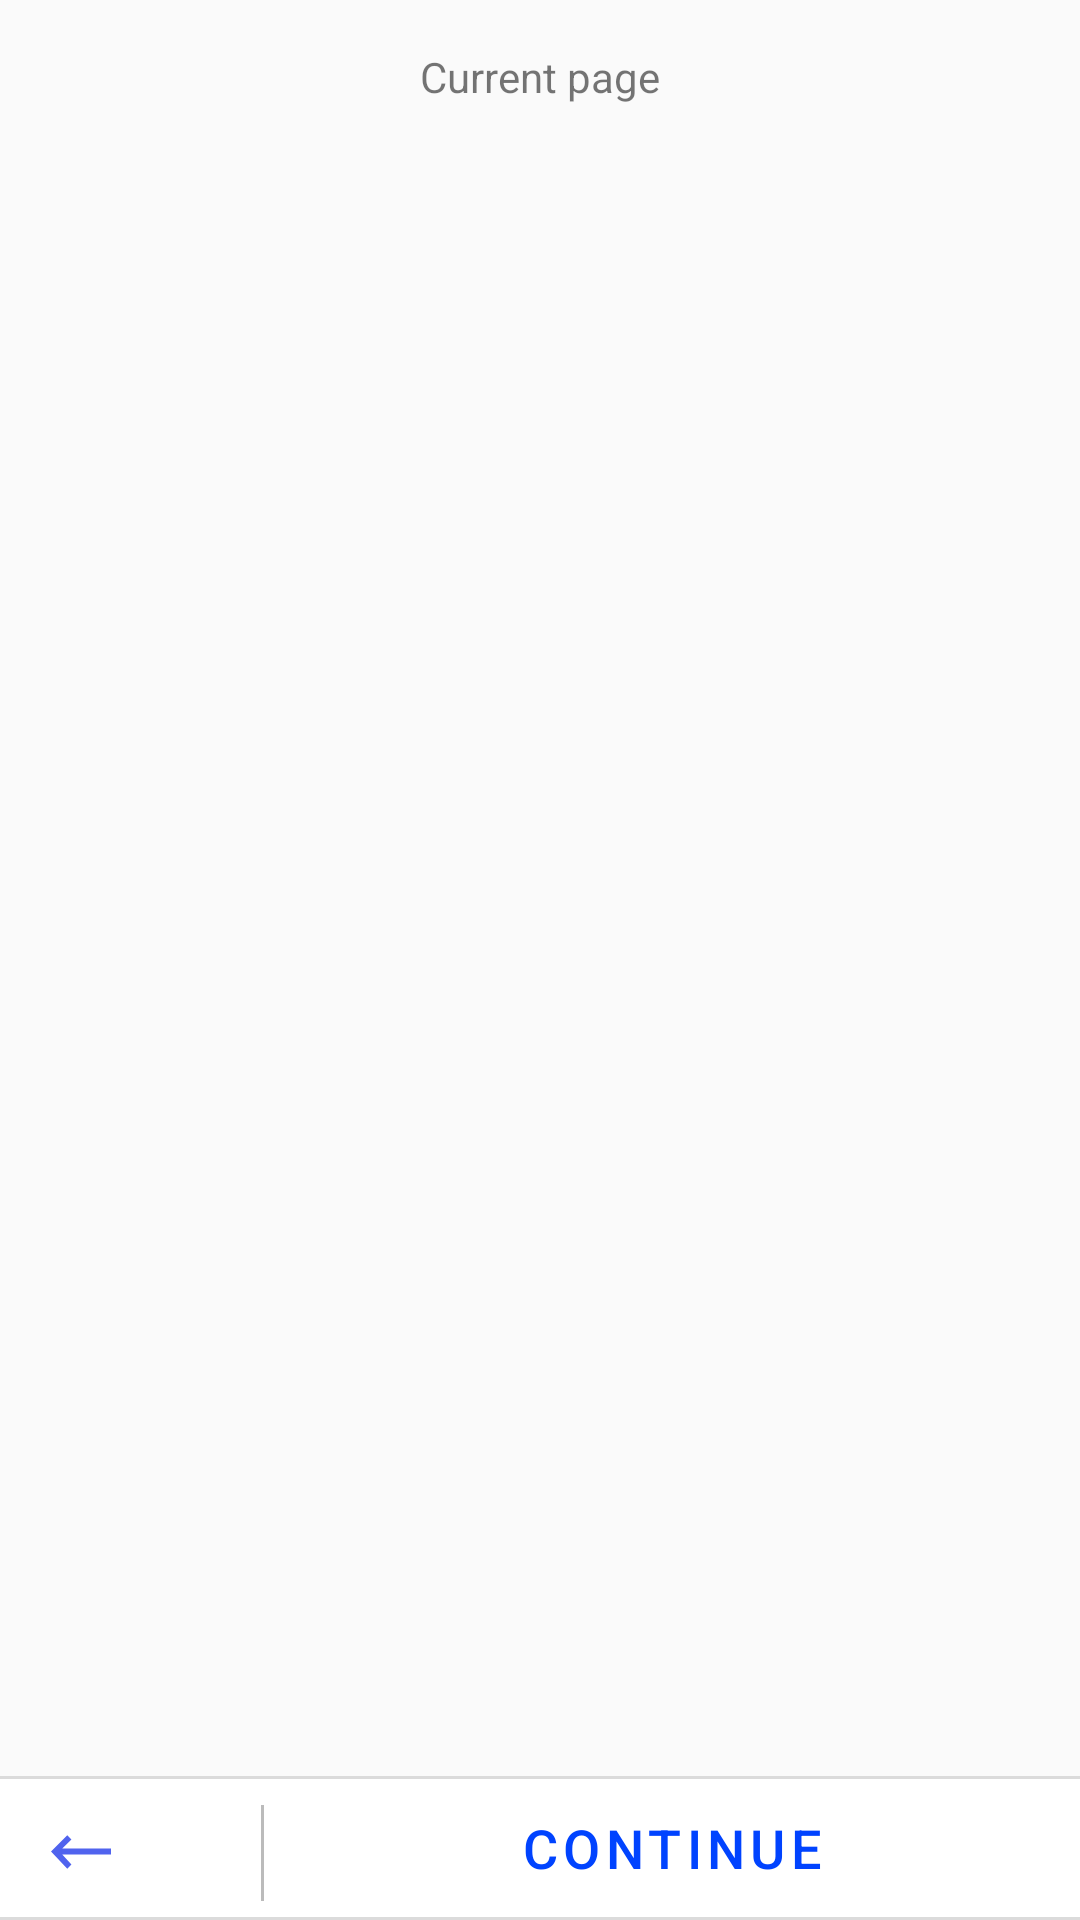

Reconstruct the res/layout file that produces this screen, plus the resources it refers to.
<!-- AndroidManifest.xml: application theme AppTheme -->
<!-- res/layout/activity_start.xml -->
<?xml version="1.0" encoding="utf-8"?>
<RelativeLayout xmlns:android="http://schemas.android.com/apk/res/android"
    xmlns:tools="http://schemas.android.com/tools"
    android:layout_width="match_parent"
    android:layout_height="match_parent"
    tools:context=".StartActivity">
    <TextView
        android:id="@+id/page_num"
        android:padding="16dp"
        android:layout_width="wrap_content"
        android:layout_height="wrap_content"
        android:layout_centerHorizontal="true"
        android:text="@string/current_page" />

    <LinearLayout
        android:padding="16dp"
        android:id="@+id/container"
        android:layout_below="@+id/page_num"
        android:layout_above="@+id/start_bar"
        android:layout_width="match_parent"
        android:layout_height="wrap_content"
        android:orientation="horizontal">
    </LinearLayout>

    <LinearLayout
        android:id="@+id/start_bar"
        android:layout_width="match_parent"
        android:layout_height="wrap_content"
        android:orientation="horizontal"
        android:background="@drawable/border"
        android:layout_alignParentBottom="true">

        <Button
            android:drawableStart="@drawable/ic_back"
            android:drawableEnd="@drawable/filename"
            android:id="@+id/back"
            android:paddingStart="16dp"
            android:textAlignment="textEnd"
            android:background="@color/transparent"
            android:layout_width="wrap_content"
            android:layout_height="wrap_content"/>

        <Button
            android:letterSpacing=".1"
            android:textSize="18sp"
            android:textColor="#0043FF"
            android:id="@+id/bt_continue"
            android:layout_width="match_parent"
            android:layout_height="wrap_content"
            android:textAlignment="center"
            android:background="@color/transparent"
            android:text="@string/str_continue"
            tools:targetApi="lollipop" />
    </LinearLayout>
</RelativeLayout>
<!-- resources referenced by this layout -->
<resources>
  <color name="transparent">#00000000</color>
  <!-- drawable border (drawable) -->
  <?xml version="1.0" encoding="utf-8"?>
  <layer-list xmlns:android="http://schemas.android.com/apk/res/android">
      <item>
          <shape android:shape="rectangle" >
              <solid android:color="#DBDBDB"/>
          </shape>
      </item>
      <item android:bottom="1dp" android:top="1dp">
          <shape android:shape="rectangle" >
              <solid android:color="#FFFFFF" />
          </shape>
      </item>
  </layer-list>
  <!-- drawable filename (drawable) -->
  <vector xmlns:android="http://schemas.android.com/apk/res/android" xmlns:aapt="http://schemas.android.com/aapt"
      android:viewportWidth="1"
      android:viewportHeight="32"
      android:width="1dp"
      android:height="32dp">
      <path
          android:pathData="M0 0H1V100H0V0Z"
          android:fillColor="#bbb" />
  </vector>
  <!-- drawable ic_back (drawable) -->
  <vector xmlns:android="http://schemas.android.com/apk/res/android" xmlns:aapt="http://schemas.android.com/aapt"
      android:viewportWidth="22"
      android:viewportHeight="22"
      android:width="22dp"
      android:height="22dp">
      <path
          android:pathData="M6.42724 5.11606L1 10.4995L6.42724 16.2267L7.81256 14.8236L4.75037 11.4918H21V9.50722H4.75037L7.81256 6.51916L6.42724 5.11606Z"
          android:fillType="evenOdd"
          android:fillColor="#5063EE" />
  </vector>
  <string name="current_page">Current page</string>
  <string name="str_continue">Continue</string>
  <style name="AppTheme" parent="Theme.AppCompat.Light.NoActionBar">
          
          <item name="android:background">@android:color/white</item>
          <item name="colorPrimaryDark">@color/statusGray</item>
          <item name="colorAccent">@color/colorAccent</item>
      </style>
  <color name="statusGray">#ccc</color>
  <color name="colorAccent">#D81B60</color>
</resources>
